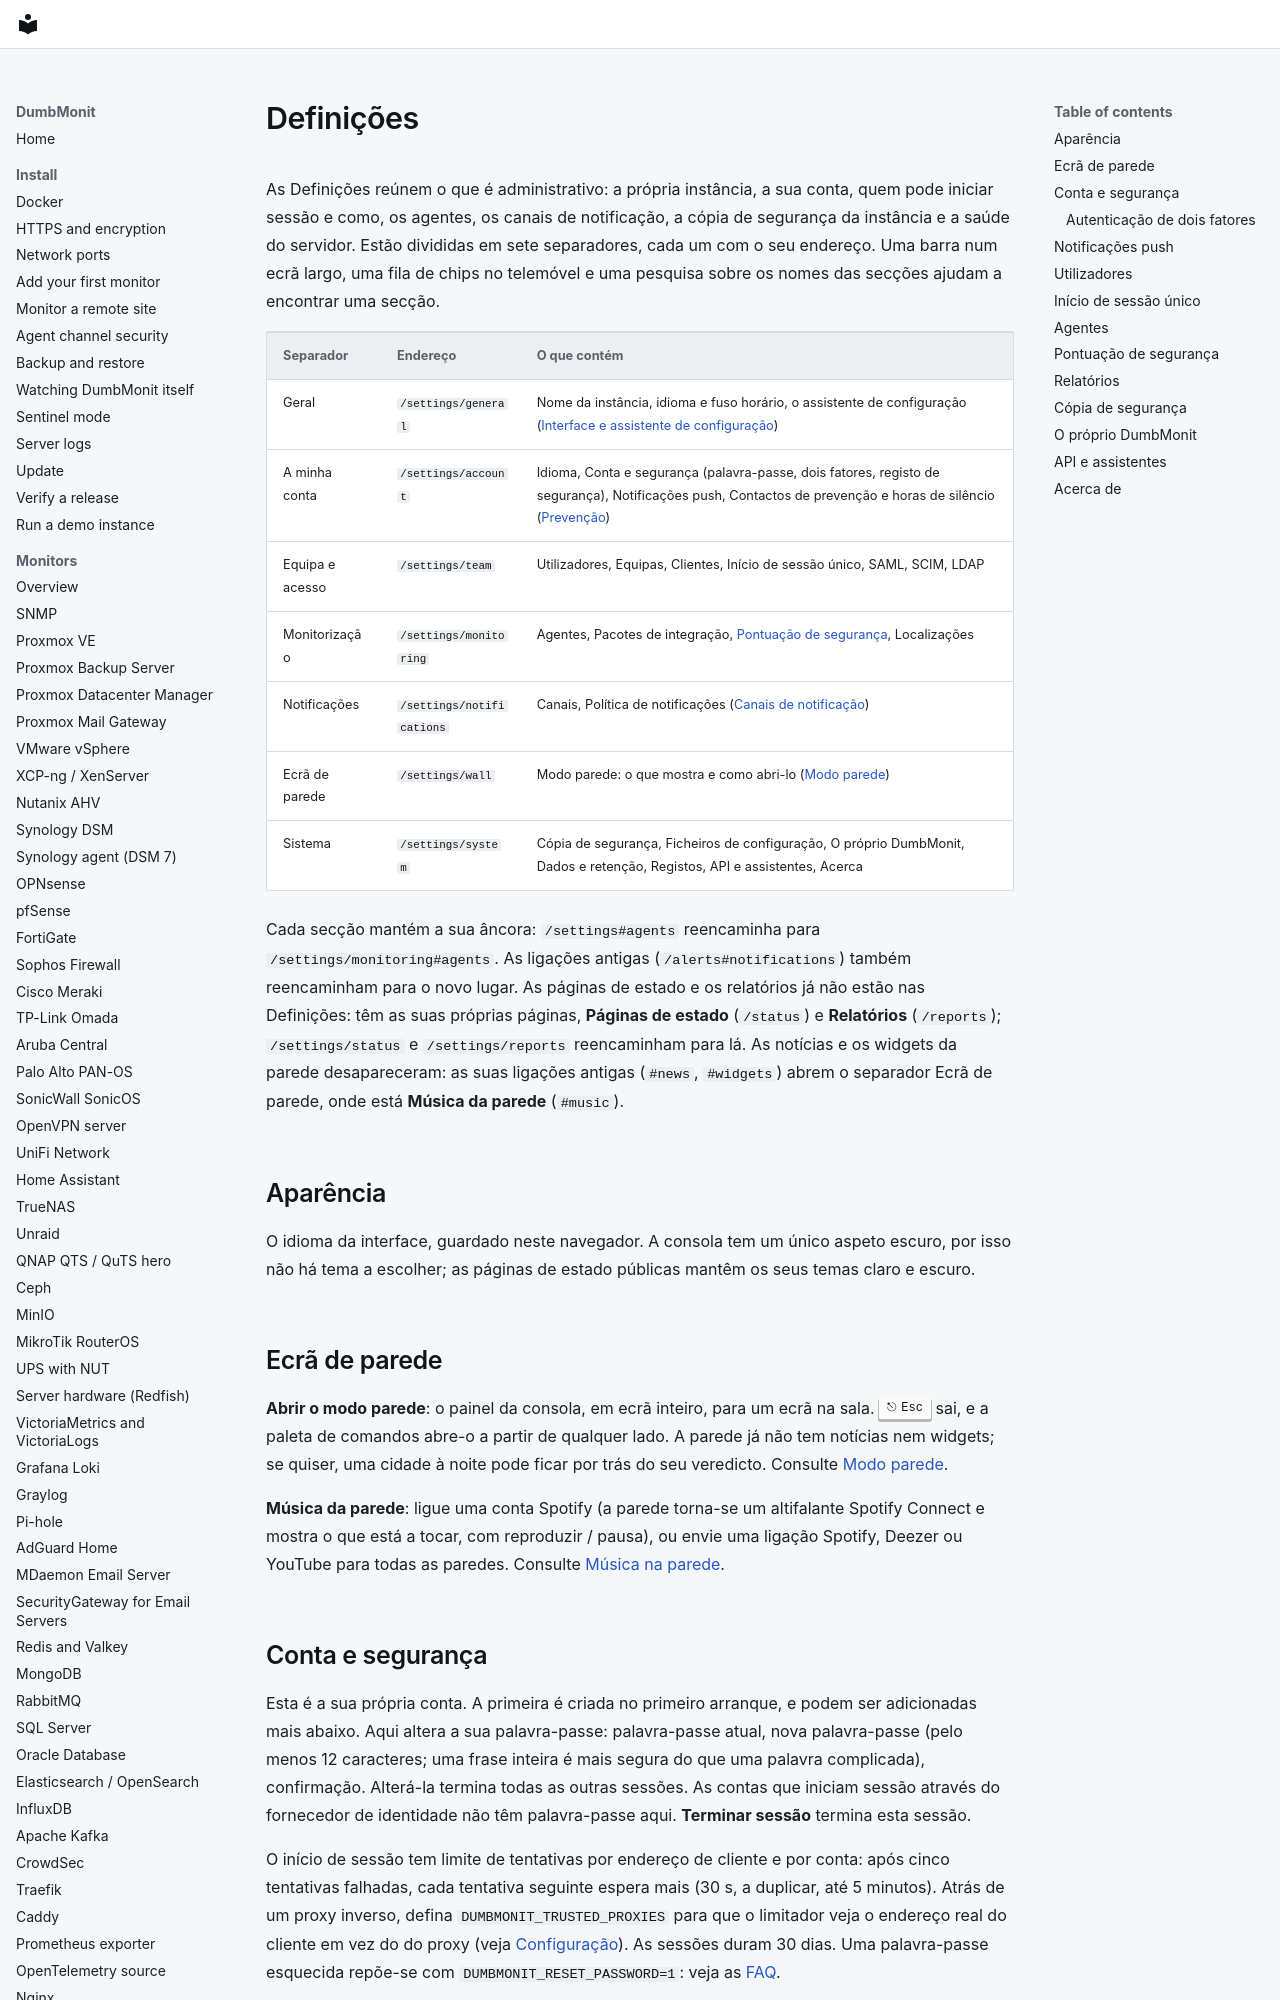

repository: laupernoe/dumbmonit · page: using/settings.pt/index.html · generator: mkdocs

# Definições {#settings}

As Definições reúnem o que é administrativo: a própria instância, a sua conta, quem pode iniciar sessão e como, os agentes, os canais de notificação, a cópia de segurança da instância e a saúde do servidor. Estão divididas em sete separadores, cada um com o seu endereço. Uma barra num ecrã largo, uma fila de chips no telemóvel e uma pesquisa sobre os nomes das secções ajudam a encontrar uma secção.

| Separador | Endereço | O que contém |
|---|---|---|
| Geral | `/settings/general` | Nome da instância, idioma e fuso horário, o assistente de configuração ([Interface e assistente de configuração](product-modes.md)) |
| A minha conta | `/settings/account` | Idioma, Conta e segurança (palavra-passe, dois fatores, registo de segurança), Notificações push, Contactos de prevenção e horas de silêncio ([Prevenção](../alerting/oncall.md)) |
| Equipa e acesso | `/settings/team` | Utilizadores, Equipas, Clientes, Início de sessão único, SAML, SCIM, LDAP |
| Monitorização | `/settings/monitoring` | Agentes, Pacotes de integração, [Pontuação de segurança](security-score.md), Localizações |
| Notificações | `/settings/notifications` | Canais, Política de notificações ([Canais de notificação](../notifications.md)) |
| Ecrã de parede | `/settings/wall` | Modo parede: o que mostra e como abri-lo ([Modo parede](wall.md)) |
| Sistema | `/settings/system` | Cópia de segurança, Ficheiros de configuração, O próprio DumbMonit, Dados e retenção, Registos, API e assistentes, Acerca |

Cada secção mantém a sua âncora: `/settings#agents` reencaminha para `/settings/monitoring#agents`. As ligações antigas (`/alerts#notifications`) também reencaminham para o novo lugar. As páginas de estado e os relatórios já não estão nas Definições: têm as suas próprias páginas, **Páginas de estado** (`/status`) e **Relatórios** (`/reports`); `/settings/status` e `/settings/reports` reencaminham para lá. As notícias e os widgets da parede desapareceram: as suas ligações antigas (`#news`, `#widgets`) abrem o separador Ecrã de parede, onde está **Música da parede** (`#music`).

## Aparência {#appearance}

O idioma da interface, guardado neste navegador. A consola tem um único aspeto
escuro, por isso não há tema a escolher; as páginas de estado públicas mantêm
os seus temas claro e escuro.

## Ecrã de parede {#wall}

**Abrir o modo parede**: o painel da consola, em ecrã inteiro, para um ecrã na
sala. ++esc++ sai, e a paleta de comandos abre-o a partir de qualquer lado. A
parede já não tem notícias nem widgets; se quiser, uma cidade à noite pode ficar
por trás do seu veredicto. Consulte [Modo parede](wall.md).

**Música da parede**: ligue uma conta Spotify (a parede torna-se um altifalante
Spotify Connect e mostra o que está a tocar, com reproduzir / pausa), ou envie
uma ligação Spotify, Deezer ou YouTube para todas as paredes. Consulte [Música
na parede](wall.md#music-on-the-wall).

## Conta e segurança {#account-security}

Esta é a sua própria conta. A primeira é criada no primeiro arranque, e podem
ser adicionadas mais abaixo. Aqui altera a sua palavra-passe: palavra-passe
atual, nova palavra-passe (pelo menos 12 caracteres; uma frase inteira é mais
segura do que uma palavra complicada), confirmação. Alterá-la termina todas as
outras sessões. As contas que iniciam sessão através do fornecedor de
identidade não têm palavra-passe aqui. **Terminar sessão** termina esta sessão.

O início de sessão tem limite de tentativas por endereço de cliente e por
conta: após cinco tentativas falhadas, cada tentativa seguinte espera mais (30
s, a duplicar, até 5 minutos). Atrás de um proxy inverso, defina
`DUMBMONIT_TRUSTED_PROXIES` para que o limitador veja o endereço real do cliente
em vez do do proxy (veja [Configuração](../reference/configuration.md)). As
sessões duram 30 dias. Uma palavra-passe esquecida repõe-se com
`DUMBMONIT_RESET_PASSWORD=1`: veja as [FAQ](../faq.md#i-lost-the-password).
